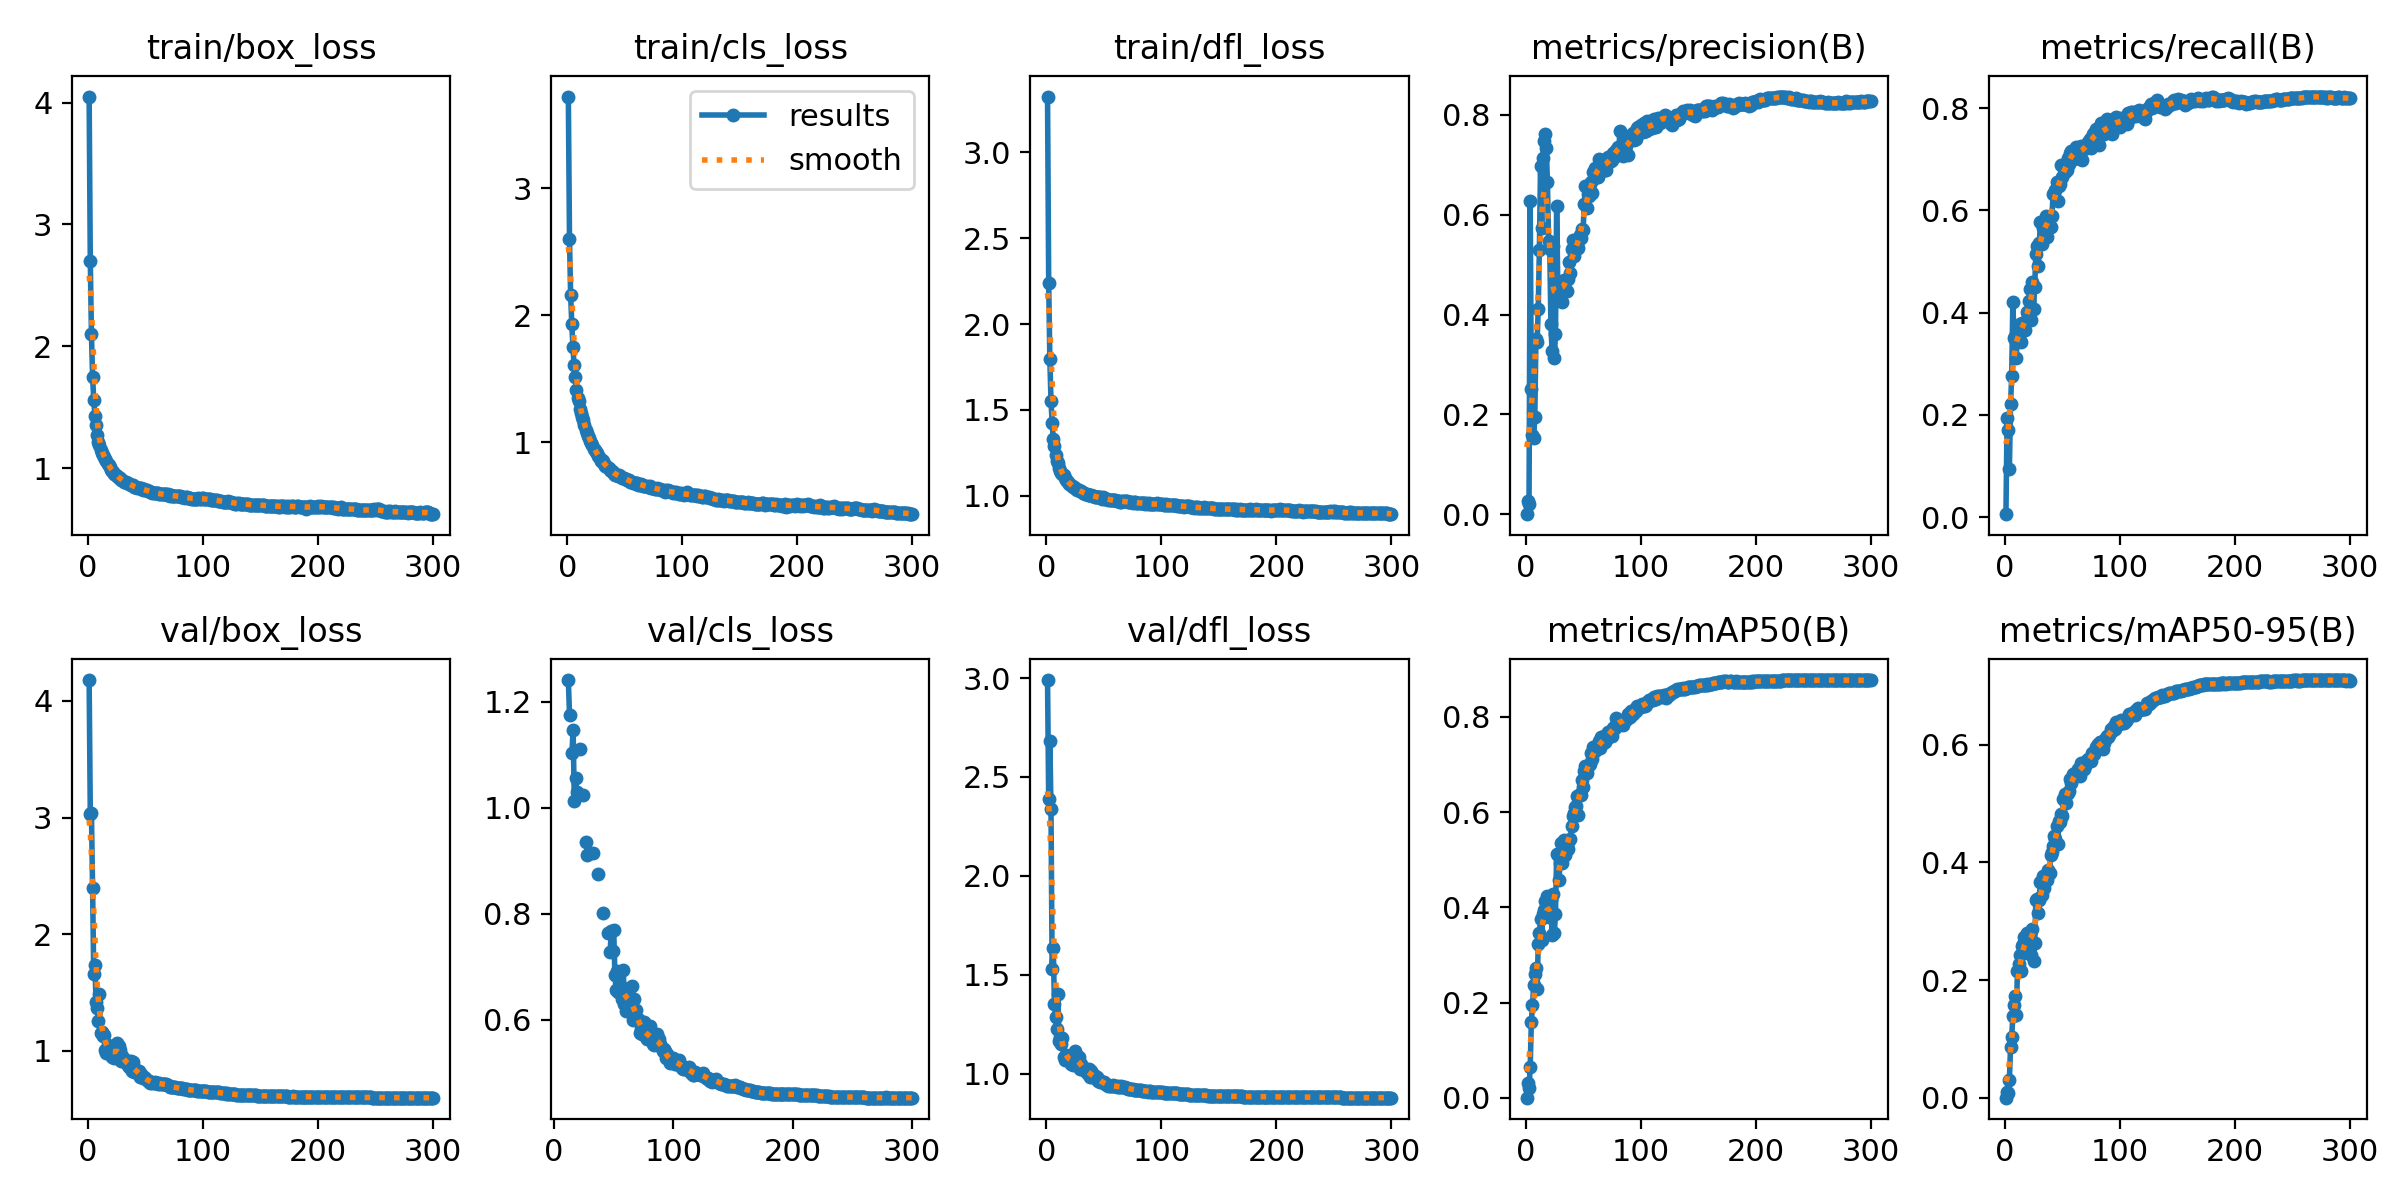

Values plotted in this chart, from the file beside it:
epoch, time, train/box_loss, train/cls_loss, train/dfl_loss, metrics/precision(B), metrics/recall(B), metrics/mAP50(B), metrics/mAP50-95(B), val/box_loss, val/cls_loss, val/dfl_loss, lr/pg0, lr/pg1, lr/pg2
1, 33.39, 4.05, 3.721, 3.326, 0.00031, 0.00604, 0.00016, 4e-05, 4.179, inf, 2.99, 0.07041, 0.003288, 0.003288
2, 48.87, 2.703, 2.601, 2.242, 0.02603, 0.1938, 0.03012, 0.00912, 3.034, inf, 2.386, 0.04039, 0.006599, 0.006599
3, 67.36, 2.099, 2.155, 1.796, 0.02044, 0.1703, 0.0198, 0.00744, 3.035, inf, 2.684, 0.01035, 0.009889, 0.009889
4, 83.53, 1.75, 1.932, 1.553, 0.627, 0.09372, 0.06479, 0.03002, 2.396, inf, 2.339, 0.009901, 0.009901, 0.009901
5, 98.42, 1.563, 1.747, 1.426, 0.2512, 0.2208, 0.1588, 0.08595, 1.655, inf, 1.528, 0.009868, 0.009868, 0.009868
6, 113.7, 1.431, 1.606, 1.329, 0.1591, 0.2756, 0.1944, 0.1033, 1.739, inf, 1.633, 0.009835, 0.009835, 0.009835
7, 128.4, 1.353, 1.511, 1.291, 0.1536, 0.4218, 0.2359, 0.1384, 1.421, inf, 1.353, 0.009802, 0.009802, 0.009802
8, 142.5, 1.27, 1.412, 1.238, 0.1941, 0.3506, 0.26, 0.158, 1.364, inf, 1.285, 0.009769, 0.009769, 0.009769
9, 156.7, 1.218, 1.349, 1.204, 0.3509, 0.3543, 0.2729, 0.1728, 1.255, inf, 1.226, 0.009736, 0.009736, 0.009736
10, 170.6, 1.193, 1.322, 1.19, 0.3448, 0.3111, 0.2274, 0.1411, 1.485, inf, 1.403, 0.009703, 0.009703, 0.009703
11, 184.3, 1.152, 1.258, 1.159, 0.4109, 0.3619, 0.3228, 0.2148, 1.149, inf, 1.165, 0.00967, 0.00967, 0.00967
12, 197.9, 1.125, 1.231, 1.144, 0.5302, 0.3513, 0.3455, 0.2268, 1.162, 1.241, 1.185, 0.009637, 0.009637, 0.009637
13, 212, 1.108, 1.197, 1.134, 0.6967, 0.3781, 0.3751, 0.2418, 1.127, 1.175, 1.149, 0.009604, 0.009604, 0.009604
14, 226.1, 1.092, 1.172, 1.129, 0.5732, 0.3434, 0.3309, 0.2147, 1.133, inf, 1.179, 0.009571, 0.009571, 0.009571
15, 239.9, 1.074, 1.136, 1.118, 0.7139, 0.3796, 0.3866, 0.2579, 1.01, 1.103, 1.085, 0.009538, 0.009538, 0.009538
16, 253.5, 1.058, 1.098, 1.103, 0.7469, 0.376, 0.394, 0.2618, 0.9843, 1.148, 1.068, 0.009505, 0.009505, 0.009505
17, 267.2, 1.033, 1.073, 1.09, 0.7607, 0.3788, 0.4133, 0.2738, 1.046, 1.012, 1.095, 0.009472, 0.009472, 0.009472
18, 280.8, 1.024, 1.052, 1.086, 0.7333, 0.3652, 0.4004, 0.2697, 1, 1.056, 1.076, 0.009439, 0.009439, 0.009439
19, 294.5, 1.006, 1.033, 1.082, 0.6652, 0.4022, 0.4232, 0.2797, 1.02, 1.029, 1.081, 0.009406, 0.009406, 0.009406
20, 308.2, 0.9859, 1.01, 1.069, 0.5463, 0.3932, 0.38, 0.26, 0.983, inf, 1.063, 0.009373, 0.009373, 0.009373
21, 321.9, 0.9759, 0.9933, 1.064, 0.5318, 0.4226, 0.3919, 0.2724, 0.9433, inf, 1.048, 0.00934, 0.00934, 0.00934
22, 335.5, 0.9658, 0.9764, 1.057, 0.3816, 0.4455, 0.4172, 0.2804, 0.9829, 1.111, 1.073, 0.009307, 0.009307, 0.009307
23, 349.1, 0.955, 0.9434, 1.052, 0.3275, 0.3851, 0.3416, 0.2432, 0.9362, inf, 1.044, 0.009274, 0.009274, 0.009274
24, 362.9, 0.9452, 0.9406, 1.049, 0.538, 0.4595, 0.4269, 0.287, 1.03, 1.025, 1.077, 0.009241, 0.009241, 0.009241
25, 376.6, 0.9345, 0.9222, 1.043, 0.3129, 0.4073, 0.3456, 0.2316, 1.07, inf, 1.113, 0.009208, 0.009208, 0.009208
26, 390.2, 0.9269, 0.9129, 1.038, 0.3616, 0.4502, 0.3859, 0.2624, 0.9805, inf, 1.068, 0.009175, 0.009175, 0.009175
27, 404.1, 0.9218, 0.8883, 1.033, 0.6178, 0.5155, 0.5119, 0.3353, 1.039, 0.9346, 1.09, 0.009142, 0.009142, 0.009142
28, 417.8, 0.9149, 0.88, 1.032, 0.4596, 0.5294, 0.5108, 0.3385, 1.011, 0.9102, 1.083, 0.009109, 0.009109, 0.009109
29, 431.6, 0.9063, 0.855, 1.027, 0.4388, 0.4917, 0.4567, 0.3142, 0.9093, inf, 1.024, 0.009076, 0.009076, 0.009076
30, 445.5, 0.9011, 0.8617, 1.027, 0.4387, 0.5352, 0.4937, 0.336, 0.9576, inf, 1.05, 0.009043, 0.009043, 0.009043
31, 459.3, 0.8878, 0.8501, 1.02, 0.457, 0.5763, 0.5349, 0.3664, 0.9098, inf, 1.029, 0.00901, 0.00901, 0.00901
32, 472.8, 0.8834, 0.8241, 1.018, 0.4258, 0.5336, 0.4931, 0.3438, 0.907, inf, 1.021, 0.008977, 0.008977, 0.008977
33, 486.5, 0.8826, 0.8139, 1.017, 0.4691, 0.5657, 0.5404, 0.3771, 0.9179, 0.9143, 1.031, 0.008944, 0.008944, 0.008944
34, 500.1, 0.8765, 0.8153, 1.011, 0.4487, 0.5634, 0.5089, 0.3564, 0.8858, inf, 1.012, 0.008911, 0.008911, 0.008911
35, 513.8, 0.875, 0.8012, 1.012, 0.4697, 0.5768, 0.523, 0.3676, 0.8784, inf, 1.008, 0.008878, 0.008878, 0.008878
36, 527.6, 0.8658, 0.7941, 1.006, 0.4476, 0.5891, 0.5278, 0.3776, 0.8609, inf, 1, 0.008845, 0.008845, 0.008845
37, 541.5, 0.8623, 0.7786, 1.007, 0.472, 0.5479, 0.5226, 0.3697, 0.9142, 0.8746, 1.021, 0.008812, 0.008812, 0.008812
38, 555.1, 0.8593, 0.7746, 1.003, 0.5061, 0.5796, 0.5405, 0.3866, 0.8284, inf, 0.9847, 0.008779, 0.008779, 0.008779
39, 568.8, 0.8603, 0.773, 1.003, 0.484, 0.5865, 0.5436, 0.3814, 0.8997, inf, 1.012, 0.008746, 0.008746, 0.008746
40, 582.5, 0.8473, 0.7629, 0.9994, 0.5306, 0.5669, 0.5711, 0.4121, 0.8209, inf, 0.9806, 0.008713, 0.008713, 0.008713
41, 596.3, 0.843, 0.7467, 0.9982, 0.5499, 0.588, 0.5921, 0.4183, 0.8472, 0.8019, 0.9915, 0.00868, 0.00868, 0.00868
42, 609.9, 0.8416, 0.7434, 0.9951, 0.5174, 0.6317, 0.5978, 0.4283, 0.8188, inf, 0.9808, 0.008647, 0.008647, 0.008647
43, 623.8, 0.8349, 0.7374, 0.9913, 0.5293, 0.6334, 0.6112, 0.4442, 0.819, inf, 0.9814, 0.008614, 0.008614, 0.008614
44, 637.4, 0.8366, 0.736, 0.9926, 0.5316, 0.6398, 0.6129, 0.4399, 0.829, inf, 0.9816, 0.008581, 0.008581, 0.008581
45, 651.1, 0.8334, 0.7428, 0.9942, 0.5402, 0.6547, 0.6334, 0.4626, 0.7781, 0.7642, 0.9618, 0.008548, 0.008548, 0.008548
46, 664.7, 0.8328, 0.7296, 0.9917, 0.5342, 0.6183, 0.5945, 0.4316, 0.7973, inf, 0.97, 0.008515, 0.008515, 0.008515
47, 678.3, 0.8283, 0.7257, 0.9902, 0.5589, 0.6473, 0.6385, 0.4711, 0.7735, 0.7285, 0.9584, 0.008482, 0.008482, 0.008482
48, 691.9, 0.8201, 0.7161, 0.9834, 0.5523, 0.652, 0.6359, 0.4681, 0.7684, 0.768, 0.9571, 0.008449, 0.008449, 0.008449
49, 705.4, 0.828, 0.7182, 0.9902, 0.5718, 0.6895, 0.6667, 0.4819, 0.7775, 0.7292, 0.958, 0.008416, 0.008416, 0.008416
50, 719.2, 0.8206, 0.7127, 0.9863, 0.5685, 0.6653, 0.6515, 0.4781, 0.7648, 0.7698, 0.9556, 0.008383, 0.008383, 0.008383
51, 732.9, 0.8188, 0.7057, 0.9823, 0.6207, 0.6883, 0.6867, 0.5079, 0.7509, 0.6848, 0.9491, 0.00835, 0.00835, 0.00835
52, 746.5, 0.8118, 0.7049, 0.9799, 0.6564, 0.6747, 0.6972, 0.5167, 0.7441, 0.6554, 0.9458, 0.008317, 0.008317, 0.008317
53, 760.1, 0.8126, 0.7033, 0.9805, 0.6142, 0.6779, 0.681, 0.5012, 0.7404, 0.6912, 0.9428, 0.008284, 0.008284, 0.008284
54, 773.5, 0.808, 0.7005, 0.9762, 0.6423, 0.6782, 0.697, 0.5157, 0.727, 0.6521, 0.9386, 0.008251, 0.008251, 0.008251
55, 787.1, 0.8047, 0.687, 0.9756, 0.6383, 0.7022, 0.6983, 0.5174, 0.7281, 0.666, 0.9384, 0.008218, 0.008218, 0.008218
56, 800.6, 0.7962, 0.6849, 0.975, 0.6504, 0.69, 0.6998, 0.5212, 0.7272, 0.6604, 0.9382, 0.008185, 0.008185, 0.008185
57, 814.2, 0.7978, 0.6803, 0.9726, 0.6657, 0.712, 0.723, 0.542, 0.7258, 0.6396, 0.9381, 0.008152, 0.008152, 0.008152
58, 827.7, 0.7938, 0.6776, 0.9734, 0.6427, 0.7152, 0.7107, 0.5349, 0.7358, 0.6945, 0.9412, 0.008119, 0.008119, 0.008119
59, 841.3, 0.7979, 0.6787, 0.9732, 0.686, 0.7157, 0.7364, 0.5496, 0.7247, 0.6289, 0.9373, 0.008086, 0.008086, 0.008086
60, 854.9, 0.7952, 0.6779, 0.9731, 0.6935, 0.7005, 0.728, 0.5454, 0.7213, 0.6169, 0.936, 0.008053, 0.008053, 0.008053
... 241 more rows
